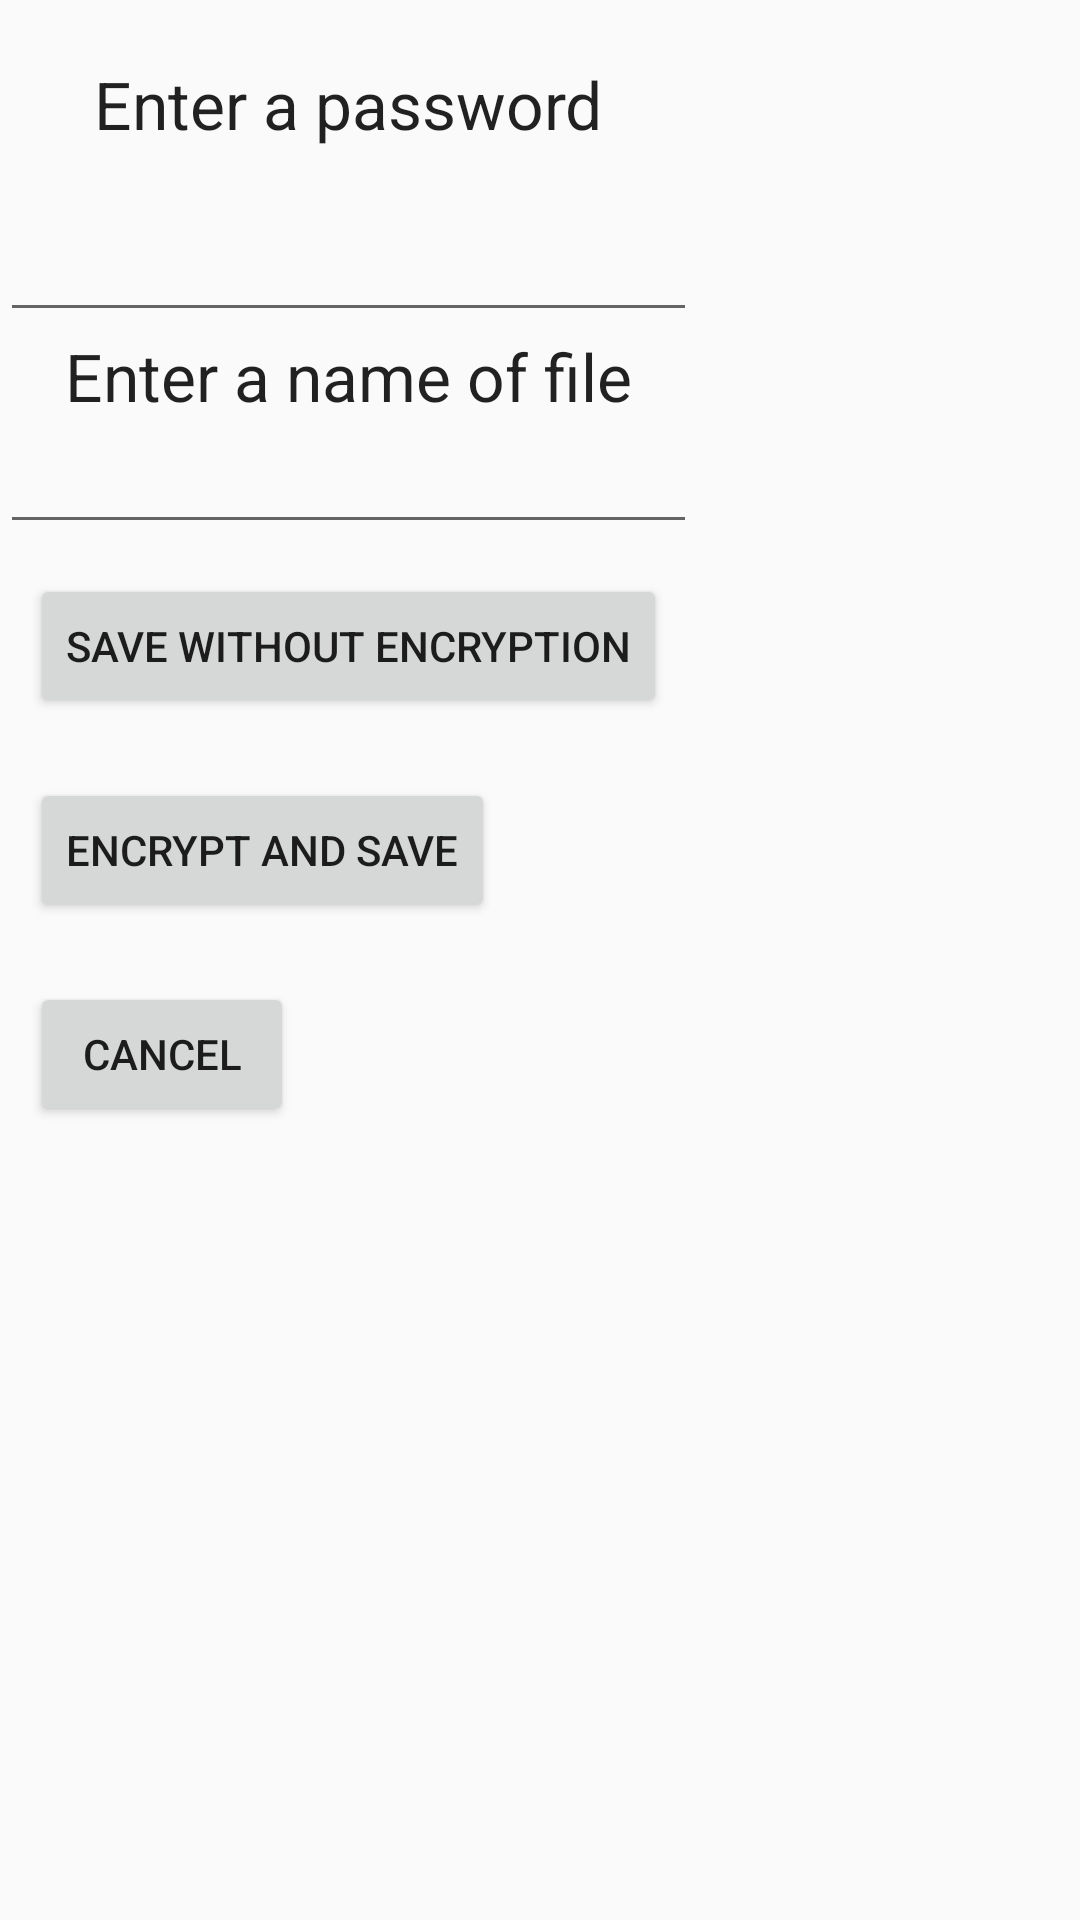

Layout XML and referenced resources for this Android screen:
<!-- AndroidManifest.xml: application theme AppTheme -->
<!-- res/layout/dialog_save_bitmap.xml -->
<?xml version="1.0" encoding="utf-8"?>
<ScrollView
    xmlns:android="http://schemas.android.com/apk/res/android"
    android:layout_width="wrap_content"
    android:layout_height="match_parent"
    android:orientation="vertical">

    <LinearLayout
        android:layout_width="wrap_content"
        android:layout_height="wrap_content"
        android:orientation="vertical">
        <TextView
            android:layout_width="wrap_content"
            android:layout_height="wrap_content"
            android:layout_gravity="center"
            android:layout_margin="20dp"
            android:text="Enter a password"
            android:textAppearance="?android:attr/textAppearanceLarge">
        </TextView>
        <EditText
            android:layout_width="match_parent"
            android:layout_height="wrap_content"
            android:id="@+id/editText_key"/>
        <TextView
            android:layout_width="wrap_content"
            android:layout_height="wrap_content"
            android:layout_gravity="center"
            android:text="Enter a name of file"
            android:textAppearance="?android:attr/textAppearanceLarge"/>

        <EditText
            android:layout_width="match_parent"
            android:layout_height="wrap_content"
            android:id="@+id/editText_name"/>
        <Button
            android:id="@+id/btn_save_without_encryption"
            android:layout_width="wrap_content"
            android:layout_height="wrap_content"
            android:layout_margin="10dp"
            android:text="Save without encryption">
        </Button>
        <Button
            android:id="@+id/button_encrypt_save"
            android:layout_width="wrap_content"
            android:layout_height="wrap_content"
            android:layout_margin="10dp"
            android:text="Encrypt and save">
        </Button>
        <Button
            android:id="@+id/button_cancel"
            android:layout_width="wrap_content"
            android:layout_height="wrap_content"
            android:layout_margin="10dp"
            android:text="Cancel">
        </Button>
    </LinearLayout>
</ScrollView>
<!-- resources referenced by this layout -->
<resources>
  <style name="AppTheme" parent="Theme.AppCompat.Light.DarkActionBar">
          
          <item name="colorPrimary">@color/colorPrimary</item>
          <item name="colorPrimaryDark">@color/colorPrimaryDark</item>
          <item name="colorAccent">@color/colorAccent</item>
      </style>
  <color name="colorPrimary">#3F51B5</color>
  <color name="colorPrimaryDark">#303F9F</color>
  <color name="colorAccent">#FF4081</color>
</resources>
